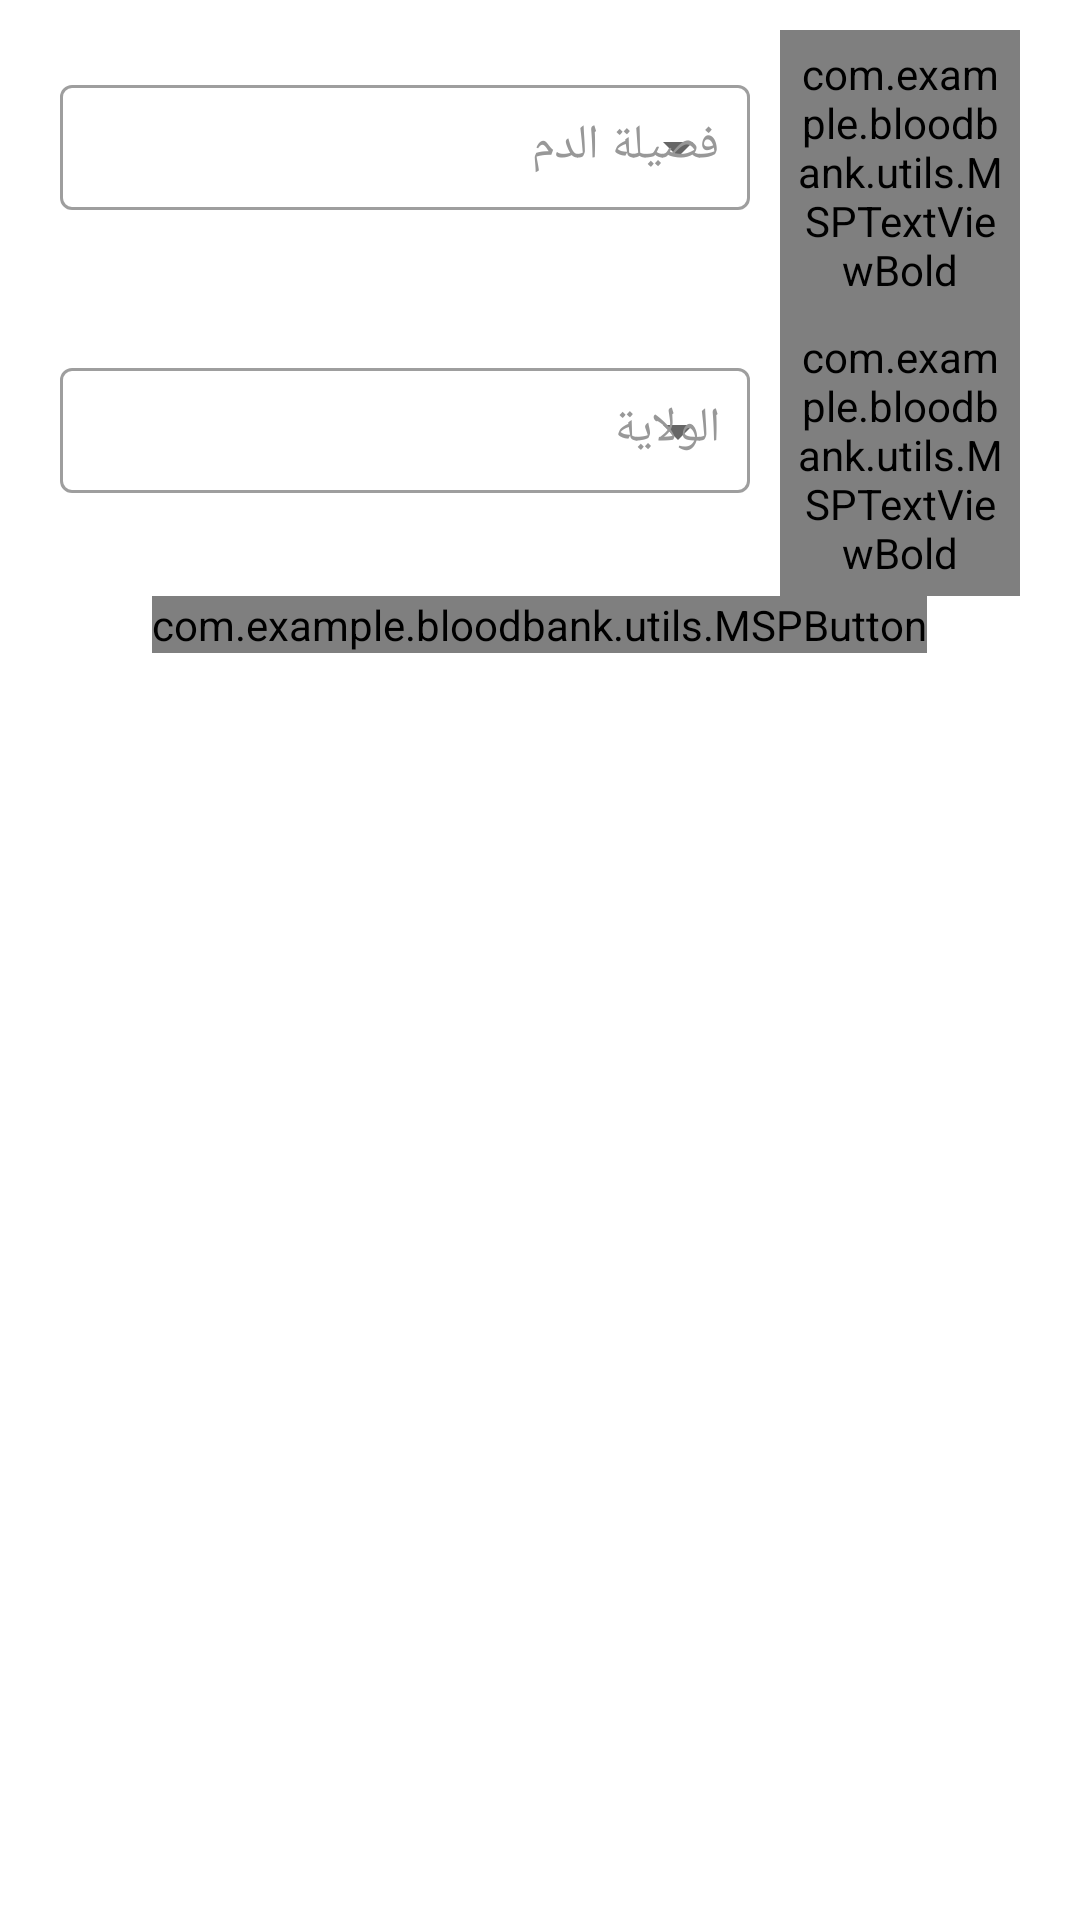

Write the Android layout XML for this screen, with the resource values it uses.
<!-- AndroidManifest.xml: application theme Theme.BloodBank -->
<!-- res/layout/fragment_search_donor.xml -->
<?xml version="1.0" encoding="utf-8"?>
<RelativeLayout xmlns:android="http://schemas.android.com/apk/res/android"
    xmlns:tools="http://schemas.android.com/tools"
    android:layout_width="match_parent"
    android:layout_height="match_parent"
    android:orientation="vertical"
    android:theme="@style/Theme.BloodBank"
    tools:context=".ui.fragments.SearchDonorFragment">

    <LinearLayout
        android:layout_width="match_parent"
        android:layout_height="wrap_content"
        android:orientation="vertical"
        android:padding="10dp">

        <LinearLayout
            android:layout_width="match_parent"
            android:layout_height="wrap_content"
            android:background="@color/white"
            android:orientation="vertical">

            <LinearLayout
                android:layout_width="match_parent"
                android:layout_height="wrap_content"
                android:orientation="horizontal">


                <com.google.android.material.textfield.TextInputLayout
                    style="@style/Widget.MaterialComponents.TextInputLayout.OutlinedBox.ExposedDropdownMenu"
                    android:layout_width="250dp"
                    android:layout_height="wrap_content"
                    android:hint="@string/blood_group"
                    android:padding="10dp"
                    android:textColorHint="@color/colorSecondaryText">

                    <AutoCompleteTextView
                        android:id="@+id/autoCompleteTextView_get_blood_group"
                        android:layout_width="match_parent"
                        android:layout_height="wrap_content"
                        android:inputType="none"
                        android:padding="10dp" />

                </com.google.android.material.textfield.TextInputLayout>

                <com.example.bloodbank.utils.MSPTextViewBold
                    android:layout_width="wrap_content"
                    android:layout_height="wrap_content"
                    android:layout_marginEnd="10dp"
                    android:padding="5dp"
                    android:text="@string/choose_blood_group" />
            </LinearLayout>

            <LinearLayout
                android:layout_width="match_parent"
                android:layout_height="wrap_content"
                android:orientation="horizontal">


                <com.google.android.material.textfield.TextInputLayout
                    style="@style/Widget.MaterialComponents.TextInputLayout.OutlinedBox.ExposedDropdownMenu"
                    android:layout_width="250dp"
                    android:layout_height="wrap_content"
                    android:hint="@string/hint_State"
                    android:padding="10dp"
                    android:textColorHint="@color/colorSecondaryText">

                    <AutoCompleteTextView
                        android:id="@+id/autoCompleteTextView_get_state"
                        android:layout_width="match_parent"
                        android:layout_height="wrap_content"
                        android:inputType="none"
                        android:padding="10dp" />

                </com.google.android.material.textfield.TextInputLayout>
                <com.example.bloodbank.utils.MSPTextViewBold
                    android:layout_width="wrap_content"
                    android:layout_height="wrap_content"
                    android:layout_marginEnd="10dp"
                    android:padding="5dp"
                    android:text="@string/choose_your_state" />
            </LinearLayout>

            <com.example.bloodbank.utils.MSPButton
                android:id="@+id/btnSearch"
                android:layout_width="wrap_content"
                android:layout_height="wrap_content"
                android:layout_gravity="center_horizontal"
                android:layout_marginBottom="10dp"
                android:background="@drawable/button_background"
                android:gravity="center"
                android:text="@string/btn_search_donor"
                android:textColor="#FFFFFF" />
        </LinearLayout>



        <androidx.recyclerview.widget.RecyclerView
            android:id="@+id/show_donor_list"
            android:layout_width="match_parent"
            android:layout_height="wrap_content"/>
    </LinearLayout>


</RelativeLayout>
<!-- resources referenced by this layout -->
<resources>
  <color name="colorSecondaryText">#989898</color>
  <color name="white">#FFFFFFFF</color>
  <!-- drawable button_background (drawable) -->
  <?xml version="1.0" encoding="utf-8"?>
  <shape xmlns:android="http://schemas.android.com/apk/res/android"
      android:shape="rectangle">
  
      <gradient
          android:angle="360"
          android:endColor="@color/colorPrimary"
          android:startColor="@color/colorPrimary"
          android:type="linear" />
  
      <corners android:radius="@dimen/button_background_radius" />
  
  </shape>
  <string name="blood_group">فصيلة الدم</string>
  <string name="btn_search_donor">البحث</string>
  <string name="choose_blood_group">إختر فصيلة الدم</string>
  <string name="choose_your_state">إختر الولاية</string>
  <string name="hint_State">الولاية</string>
  <style name="Theme.BloodBank" parent="Theme.MaterialComponents.Light.DarkActionBar">
          
          <item name="colorPrimary">@color/colorPrimary</item>
          <item name="colorPrimaryVariant">@color/colorPrimaryDark</item>
          <item name="colorAccent">@color/colorAccent</item>
          <item name="colorOnPrimary">@color/white</item>
          
          
          
          <item name="android:statusBarColor" tools:targetApi="l">?attr/colorPrimaryVariant</item>
          
      </style>
  <color name="colorPrimary">#d60000</color>
  <dimen name="button_background_radius">10dp</dimen>
  <color name="colorPrimaryDark">#9c0000</color>
  <color name="colorAccent">#ff5131</color>
</resources>
